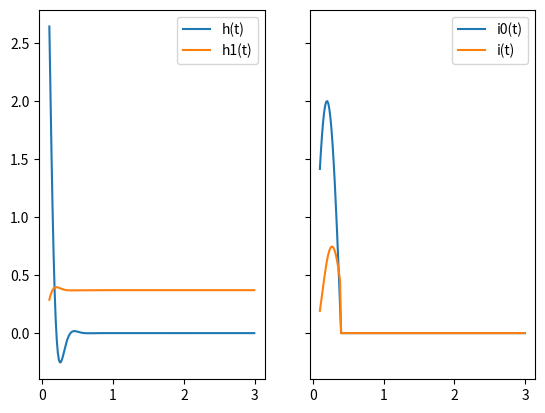

Recreate this plot in Python.
import numpy as np
import matplotlib.pyplot as plt

delta = 0.015
x = np.arange(0.1, 3, delta)
h = lambda t: 10.138* np.exp(-13.45*t) * np.sin(15.78*t)
h1 = lambda t: 0.37 - 0.37 * np.exp(-13.45*t) * np.cos(15.78*t) - 0.32 * np.exp(-13.45*t) * np.sin(15.78*t)
i_0 = lambda t: 2*np.sin( 2.5 *np.pi * t ) +2 * np.sin( 2.5 * np.pi * (t-0.4) ) * list(map(lambda x: 0 if x<0.4 else 1, t))
i_t = lambda t: (-0.375*np.cos( 7.85*t ) + 0.65*np.sin( 7.85*t) + 0.37 * np.exp(-13.45*t)*np.cos( 15.78*t ) - 0.0057*np.exp(-13.45*t)*np.sin( 15.78*t ))* list(map(lambda x: 1 if x<0.4 else 0, t))
f, (ax1, ax2) = plt.subplots(1, 2, sharey=True)
ax1.plot(x, h(x), label="h(t)")
ax1.plot(x, h1(x), label="h1(t)")
ax2.plot(x, i_0(x), label="i0(t)")
ax2.plot(x, i_t(x), label="i(t)")
ax1.legend()
ax2.legend()
plt.show()